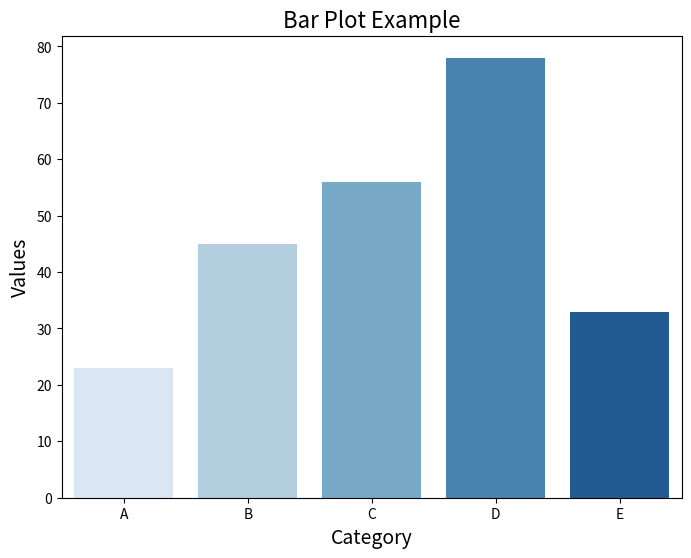

Generate this figure with matplotlib:
import seaborn as sns
import matplotlib.pyplot as plt
import pandas as pd

# Sample Data: Create a DataFrame for illustration
data = {
    'Category': ['A', 'B', 'C', 'D', 'E'],
    'Values': [23, 45, 56, 78, 33]
}

# Create a DataFrame
df = pd.DataFrame(data)

# Create a bar plot using seaborn
plt.figure(figsize=(8, 6))
sns.barplot(x='Category', y='Values', data=df, palette='Blues')

# Set the title and labels
plt.title('Bar Plot Example', fontsize=16)
plt.xlabel('Category', fontsize=14)
plt.ylabel('Values', fontsize=14)

# Show the plot
plt.show()
